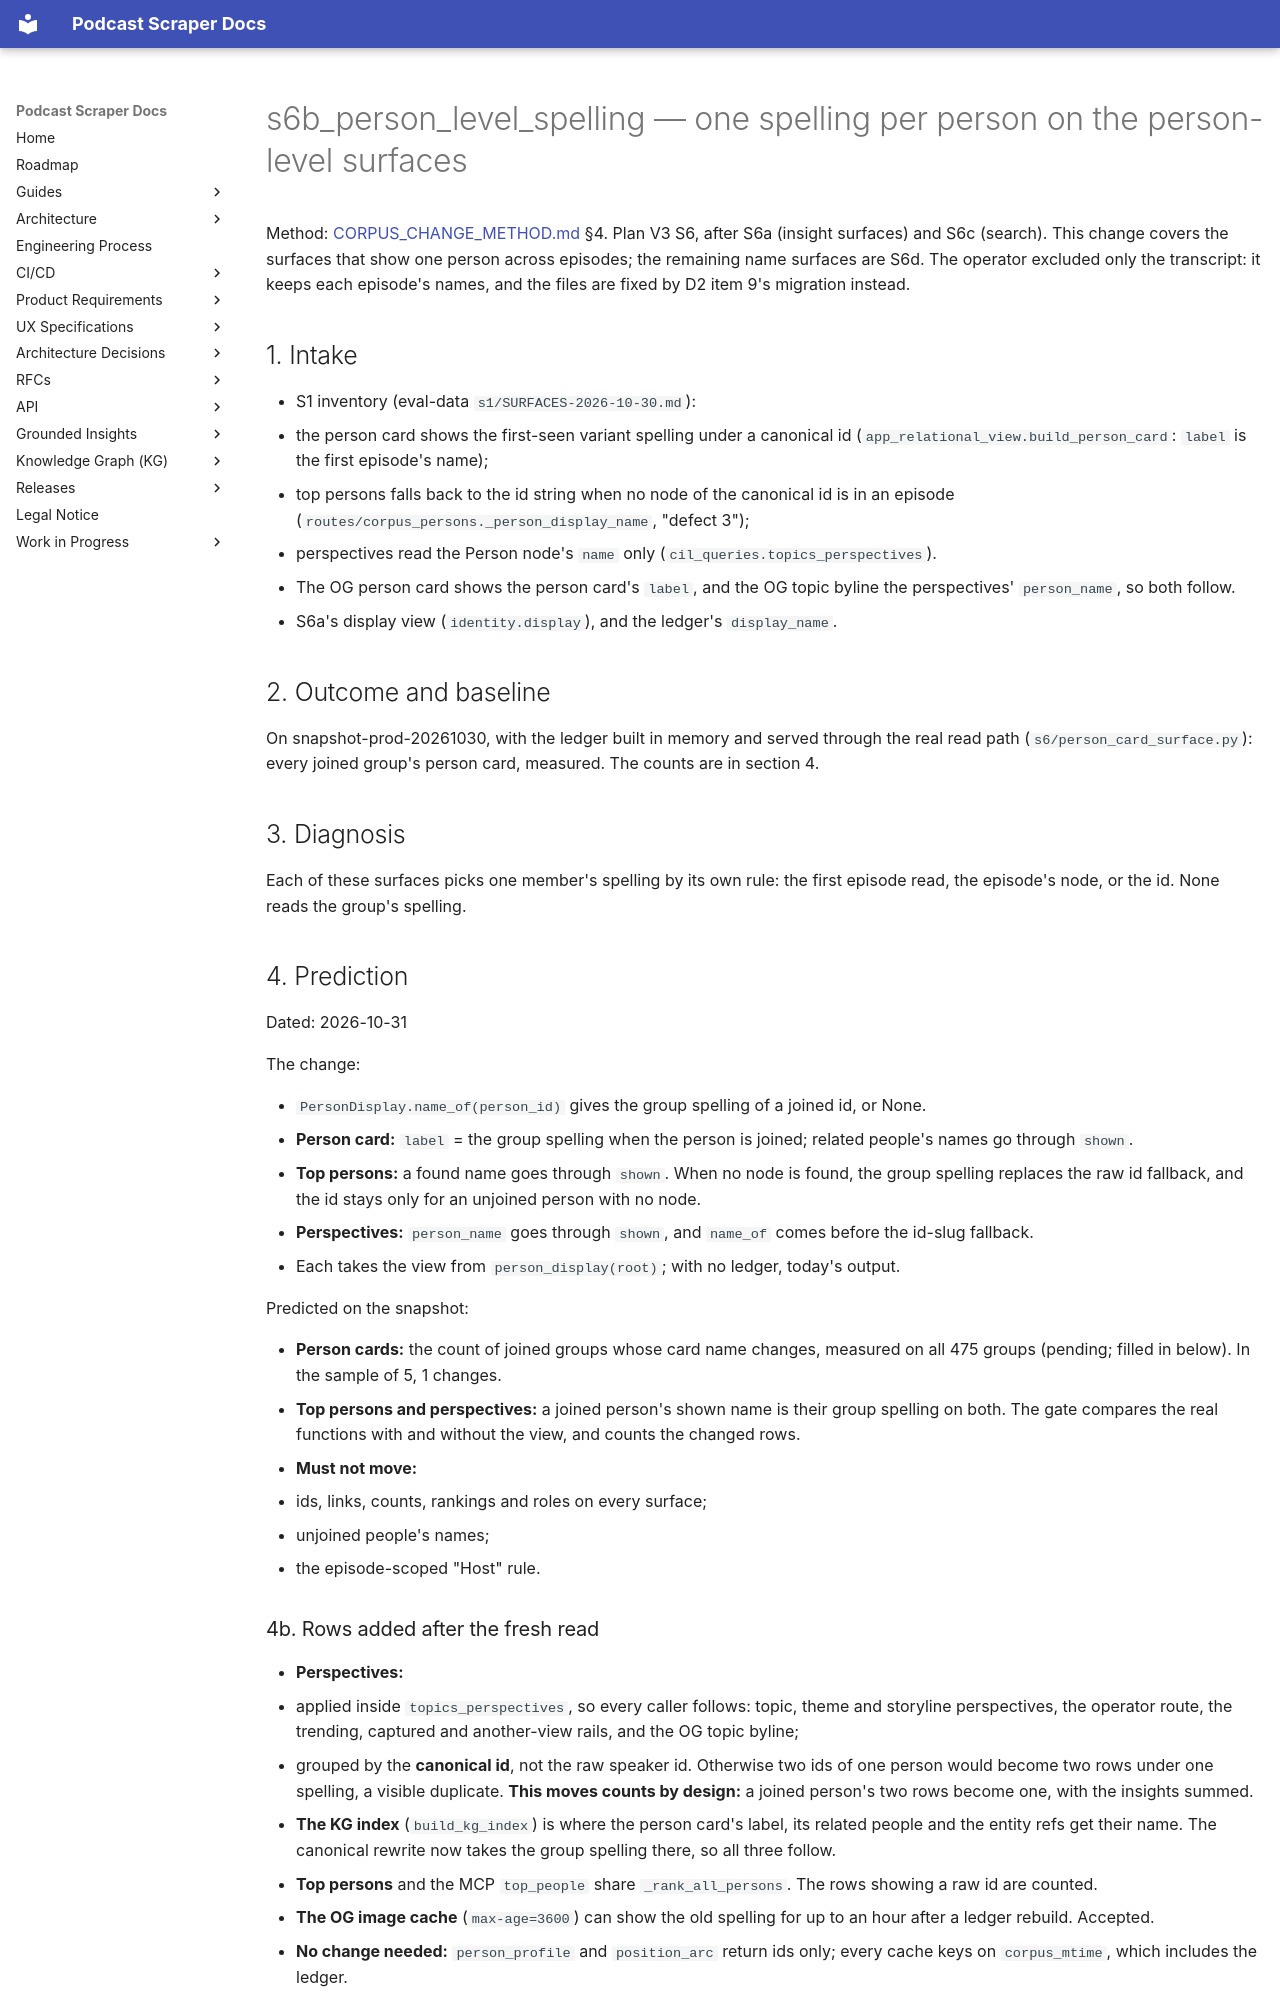

repository: chipi/podcast_scraper · page: wip/changes/s6b_person_level_spelling/index.html · generator: mkdocs

---
id: s6b_person_level_spelling
class: full
status: landed
issue: none (the person-identity design S6, the person-level surfaces; operator scope 2026-10-31)
touches:
  - src/podcast_scraper/identity/display.py
  - src/podcast_scraper/server/app_relational_view.py
  - src/podcast_scraper/server/routes/corpus_persons.py
  - src/podcast_scraper/server/cil_queries.py
---

# s6b_person_level_spelling — one spelling per person on the person-level surfaces

Method: [CORPUS_CHANGE_METHOD.md](../../guides/CORPUS_CHANGE_METHOD.md) §4. Plan V3 S6, after S6a (insight
surfaces) and S6c (search). This change covers the surfaces that show one person across episodes; the
remaining name surfaces are S6d. The operator excluded only the transcript: it keeps each episode's
names, and the files are fixed by D2 item 9's migration instead.

## 1. Intake

- S1 inventory (eval-data `s1/SURFACES-2026-10-30.md`):
  - the person card shows the first-seen variant spelling under a canonical id
    (`app_relational_view.build_person_card`: `label` is the first episode's name);
  - top persons falls back to the id string when no node of the canonical id is in an episode
    (`routes/corpus_persons._person_display_name`, "defect 3");
  - perspectives read the Person node's `name` only (`cil_queries.topics_perspectives`).
- The OG person card shows the person card's `label`, and the OG topic byline the perspectives'
  `person_name`, so both follow.
- S6a's display view (`identity.display`), and the ledger's `display_name`.

## 2. Outcome and baseline

On snapshot-prod-20261030, with the ledger built in memory and served through the real read path
(`s6/person_card_surface.py`): every joined group's person card, measured. The counts are in
section 4.

## 3. Diagnosis

Each of these surfaces picks one member's spelling by its own rule: the first episode read, the
episode's node, or the id. None reads the group's spelling.

## 4. Prediction

Dated: 2026-10-31

The change:

- `PersonDisplay.name_of(person_id)` gives the group spelling of a joined id, or None.
- **Person card:** `label` = the group spelling when the person is joined; related people's names
  go through `shown`.
- **Top persons:** a found name goes through `shown`. When no node is found, the group spelling
  replaces the raw id fallback, and the id stays only for an unjoined person with no node.
- **Perspectives:** `person_name` goes through `shown`, and `name_of` comes before the id-slug
  fallback.
- Each takes the view from `person_display(root)`; with no ledger, today's output.

Predicted on the snapshot:

- **Person cards:** the count of joined groups whose card name changes, measured on all 475 groups
  (pending; filled in below). In the sample of 5, 1 changes.
- **Top persons and perspectives:** a joined person's shown name is their group spelling on both. The
  gate compares the real functions with and without the view, and counts the changed rows.
- **Must not move:**
  - ids, links, counts, rankings and roles on every surface;
  - unjoined people's names;
  - the episode-scoped "Host" rule.
